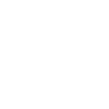
t = 0.00 s
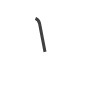
t = 0.75 s
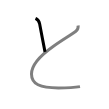
t = 1.50 s
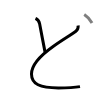
t = 2.50 s
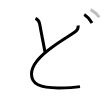
t = 3.25 s
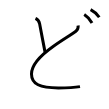
t = 4.00 s

The animated SVG that drew these frames (rendered in a browser with its animation timeline set to each time). Animation: 4 SMIL elements (animate=4); one cycle of 4.00 s.

<svg width="109px" height="109px" viewBox="0 0 px 109px" xmlns="http://www.w3.org/2000/svg" xmlns:xlink="http://www.w3.org/1999/xlink" xml:space="preserve" version="1.1"  baseProfile="full">
<path d="M35.5,18.38c1.74,0.74,3.62,2.62,4.12,5.37c0.5,2.75,4.75,25,5.38,28.12" style="fill:none;stroke:black;stroke-width:3;opacity:0">
  <animate attributeType="CSS" attributeName="opacity" from="0" to="1" begin="0s" dur="1s" repeatCount="0" fill="freeze" />
</path>
<path d="M78.12,25.5c0.25,1.88,0.04,4.09-2.25,5.75c-6.37,4.63-13.21,8.49-22.75,15.25c-12.88,9.12-21.62,18.38-21.62,27.5c0,10.12,8.5,13.88,26.88,13.88c6.25,0,14.75-0.12,21.62-1.25" style="fill:none;stroke:black;stroke-width:3;opacity:0">
  <animate attributeType="CSS" attributeName="opacity" from="0" to="1" begin="1s" dur="1s" repeatCount="0" fill="freeze" />
</path>
<path d="M84.24,14.5c2.75,1.75,6,5.38,7.75,8.5" style="fill:none;stroke:black;stroke-width:3;opacity:0">
  <animate attributeType="CSS" attributeName="opacity" from="0" to="1" begin="2s" dur="1s" repeatCount="0" fill="freeze" />
</path>
<path d="M90.62,9.62c3.06,1.57,6.68,4.82,8.62,7.62" style="fill:none;stroke:black;stroke-width:3;opacity:0">
  <animate attributeType="CSS" attributeName="opacity" from="0" to="1" begin="3s" dur="1s" repeatCount="0" fill="freeze" />
</path>
</svg>
